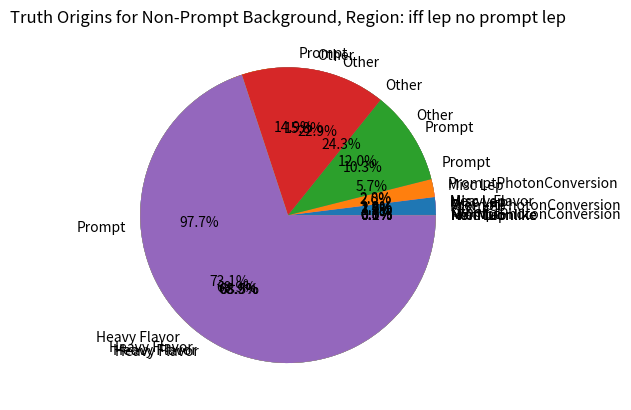

Here is the Python script that generated this plot:
import numpy as np
import matplotlib.pyplot as plt

region_names = []
pie_contents = []
labels = []

filtering = True

# # ttbar - inclusive
# region_names.append("SR_ee (inclusive)")
# pie_contents.append([1.2494, 94.6162, 0.102598, 0.348517, 3.57871, 0.10454])
# labels.append(["NonDefined", "PhotonConv", "DalitzDec", "ElMagProc", "BottomMeson", "CCbarMeson"])

# region_names.append("SR_em (inclusive)")
# pie_contents.append([1.65003, 89.8253, 0.403919, 0.386493, 0.592743, 6.82993, 0.31161])
# labels.append(["NonDefined", "PhotonConv", "ElMagProc", "LightMeson", "CharmedMeson", "BottomMeson", "CCbarMeson"])

# region_names.append("SR_mm (inclusive)")
# pie_contents.append([23.536, 11.6183, 62.1779, 2.66785])
# labels.append(["PhotonConv", "CharmedMeson", "BottomMeson", "BottomBaryon"])

# # ttbar - nonallhad
# region_names.append("SR_ee (nonallhad)")
# pie_contents.append([1.40897, 91.4717, 0.672524, 6.44681])
# labels.append(["NonDefined", "PhotonConv", "ElMagProc", "BottomMeson"])

# region_names.append("SR_em (nonallhad)")
# pie_contents.append([2.2745, 84.741, 0.552893, 0.52645, 0.715245, 10.6421, 0.547884])
# labels.append(["NonDefined", "PhotonConv", "ElMagProc", "LightMeson", "CharmedMeson", "BottomMeson", "CCbarMeson"])

# region_names.append("SR_mm (nonallhad)")
# pie_contents.append([15.8294, 15.3516, 68.819])
# labels.append(["PhotonConv", "CharmedMeson", "BottomMeson"])

# # ttbar - dilep
# region_names.append("SR_ee (dilep)")
# pie_contents.append([1.07775, 97.9987, 0.212958, 0.493649, 0.216988])
# labels.append(["NonDefined", "PhotonConv", "DalitzDec", "BottomMeson", "CCbarMeson"])

# region_names.append("SR_em (dilep)")
# pie_contents.append([0.826447, 96.5307, 0.207445, 0.201912, 0.431182, 1.80232])
# labels.append(["NonDefined", "PhotonConv", "ElMagProc", "LightMeson", "CharmedMeson", "BottomMeson"])

# region_names.append("SR_mm (dilep)")
# pie_contents.append([47.5189, 41.5109, 10.9703])
# labels.append(["PhotonConv", "BottomMeson", "BottomBaryon"])

# charged higgs
# region_names.append("Electrons (Charged Higgs)")
# pie_contents.append([1.78982e-05, 0.00298484, 97.2497, 0.410656, 0.0769651, 0.00535025, 0.0420895, 1.66519, 0.21954, 0.327544])
# labels.append(["Unknown", "KnownUnknown", "IsoElectron", "ChargeFlipIsoElectron", "PromptPhotonConversion", "ElectronFromMuon", "TauDecay", "BHadronDecay", "CHadronDecay", "LightFlavorDecay"])

# region_names.append("Muons (Charged Higgs)")
# pie_contents.append([1.09792, 8.94487, 5.69732, 2.34909, 50.8905, 18.0308, 12.8541, 0.104786, 0.00475399, 0.025889])
# labels.append(["Unknown", "KnownUnknown", "PromptMuon", "TauDecay", "BHadronDecay", "CHadronDecay", "LightFlavorDecay", "NonMuonlike", "TauDecayLike", "BHadronDecayLike"])

#iff from charged higgs
region_names.append("iff el no filtering")
pie_contents.append([1.78982e-05, 0.00298484, 97.2497, 0.410656, 0.0769651, 0.00535025, 0.0420895, 1.66519, 0.21954, 0.327544])
labels.append(["Unknown", "KnownUnknown", "IsoElectron", "ChargeFlipIsoElectron", "PromptPhotonConversion", "ElectronFromMuon", "TauDecay", "BHadronDecay", "CHadronDecay", "LightFlavorDecay"])

region_names.append("iff mu no filtering")
pie_contents.append([1.09792, 8.94487, 5.69732, 2.34909, 50.8905, 18.0308, 12.8541, 0.104786, 0.00475399, 0.025889])
labels.append(["Unknown", "KnownUnknown", "PromptMuon", "TauDecay", "BHadronDecay", "CHadronDecay", "LightFlavorDecay", "NonMuonlike", "TauDecayLike", "BHadronDecayLike"])

# region_names.append("iff el no prompt el")
# pie_contents.append([0.000650763, 0.108526, 14.9311, 2.79839, 0.194531, 1.53034, 60.545, 7.98228, 11.9092])
# labels.append(["Unknown", "KnownUnknown", "ChargeFlipIsoElectron", "PromptPhotonConversion", "ElectronFromMuon", "TauDecay", "BHadronDecay", "CHadronDecay", "LightFlavorDecay"])

# region_names.append("iff mu no prompt el")
# pie_contents.append([1.09792, 8.94487, 5.69732, 2.34909, 50.8905, 18.0308, 12.8541, 0.104786, 0.00475399, 0.025889])
# labels.append(["Unknown", "KnownUnknown", "PromptMuon", "TauDecay", "BHadronDecay", "CHadronDecay", "LightFlavorDecay", "NonMuonlike", "TauDecayLike", "BHadronDecayLike"])

# region_names.append("iff el no prompt mu")
# pie_contents.append([1.78982e-05, 0.00298484, 97.2497, 0.410656, 0.0769651, 0.00535025, 0.0420895, 1.66519, 0.21954, 0.327544])
# labels.append(["Unknown", "KnownUnknown", "IsoElectron", "ChargeFlipIsoElectron", "PromptPhotonConversion", "ElectronFromMuon", "TauDecay", "BHadronDecay", "CHadronDecay", "LightFlavorDecay"])

# region_names.append("iff mu no prompt mu")
# pie_contents.append([1.16426, 9.48527, 2.49101, 53.9651, 19.1201, 13.6306, 0.111116, 0.00504121, 0.027453])
# labels.append(["Unknown", "KnownUnknown", "TauDecay", "BHadronDecay", "CHadronDecay", "LightFlavorDecay", "NonMuonlike", "TauDecayLike", "BHadronDecayLike"])

region_names.append("iff el no prompt lep")
pie_contents.append([0.000650763, 0.108526, 14.9311, 2.79839, 0.194531, 1.53034, 60.545, 7.98228, 11.9092])
labels.append(["Unknown", "KnownUnknown", "ChargeFlipIsoElectron", "PromptPhotonConversion", "ElectronFromMuon", "TauDecay", "BHadronDecay", "CHadronDecay", "LightFlavorDecay"])

region_names.append("iff mu no prompt lep")
pie_contents.append([1.16426, 9.48527, 2.49101, 53.9651, 19.1201, 13.6306, 0.111116, 0.00504121, 0.027453])
labels.append(["Unknown", "KnownUnknown", "TauDecay", "BHadronDecay", "CHadronDecay", "LightFlavorDecay", "NonMuonlike", "TauDecayLike", "BHadronDecayLike"])

# region_names.append("iff lep no prompt el")
# pie_contents.append([0.354499, 2.95807, 10.1161, 1.83727, 1.89596, 0.131798, 1.79437, 57.4316, 11.2227, 12.2139, 0.0337912, 0.00153307, 0.00834867])
# labels.append(["Unknown", "KnownUnknown", "ChargeFlipIsoElectron", "PromptMuon", "PromptPhotonConversion", "ElectronFromMuon", "TauDecay", "BHadronDecay", "CHadronDecay", "LightFlavorDecay", "NonMuonlike", "TauDecayLike", "BHadronDecayLike"])

# region_names.append("iff lep no prompt mu")
# pie_contents.append([0.0142151, 0.118616, 96.0638, 0.405648, 0.0760266, 0.00528501, 0.0719528, 2.30296, 0.450022, 0.489768, 0.001355, 6.14747e-05, 0.000334775])
# labels.append(["Unknown", "KnownUnknown", "IsoElectron", "ChargeFlipIsoElectron", "PromptPhotonConversion", "ElectronFromMuon", "TauDecay", "BHadronDecay", "CHadronDecay", "LightFlavorDecay", "NonMuonlike", "TauDecayLike", "BHadronDecayLike"])

region_names.append("iff lep no prompt lep")
pie_contents.append([0.361134, 3.01343, 10.3055, 1.93145, 0.134265, 1.82796, 58.5065, 11.4328, 12.4425, 0.0344237, 0.00156176, 0.00850493])
labels.append(["Unknown", "KnownUnknown", "ChargeFlipIsoElectron", "PromptPhotonConversion", "ElectronFromMuon", "TauDecay", "BHadronDecay", "CHadronDecay", "LightFlavorDecay", "NonMuonlike", "TauDecayLike", "BHadronDecayLike"])

for (region, content, label) in zip(region_names, pie_contents, labels):
    pie_dict = {}
    for (a,b) in zip(content, label):
        pie_dict[b] = a
        
    short_dict = {"Heavy Flavor": 0.0, "Other": 0.0, "Prompt": 0.0, "Misc Lep": 0.0}
    # print(region)
    if filtering:
        for k, v in zip(pie_dict.keys(), pie_dict.values()):
            if ("Meson" in k or "Baryon" in k or "Hadron" in k):
                short_dict["Heavy Flavor"] += v
                # print(f"{k} in HF")
            elif "Unknown" in k or "Light" in k:
                short_dict["Other"] += v
                # print(f"{k} in Other")
            elif "Iso" in k or "PromptMuon" in k:
                short_dict["Prompt"] += v
                # print(f"{k} in Prompt")
            elif "NonMuonLike" in k or "TauDecay" in k or "ElectronFromMuon" in k:
                short_dict["Misc Lep"] += v
                # print(f"{k} in Misc Lep")
            # elif v < 1.0:
            #     short_dict["Other"] += v
            else:
                short_dict[k] = v
                # print(f"{k} added manually")
    else:
        short_dict = pie_dict

    sorted_pie_dict = {k: v for k, v in sorted(short_dict.items(), key=lambda item: item[1])}

    for item in list(sorted_pie_dict):
        if abs(sorted_pie_dict[item]) < 1.0e-6:
            del sorted_pie_dict[item]

    fname = f"nonpromptorigin_{region.replace(' ', '_')}.png"
    plt.title(f"Truth Origins for Non-Prompt Background, Region: {region}")
    plt.pie(sorted_pie_dict.values(), labels=sorted_pie_dict.keys(), autopct='%1.1f%%')
    plt.savefig(fname)
    plt.show()
